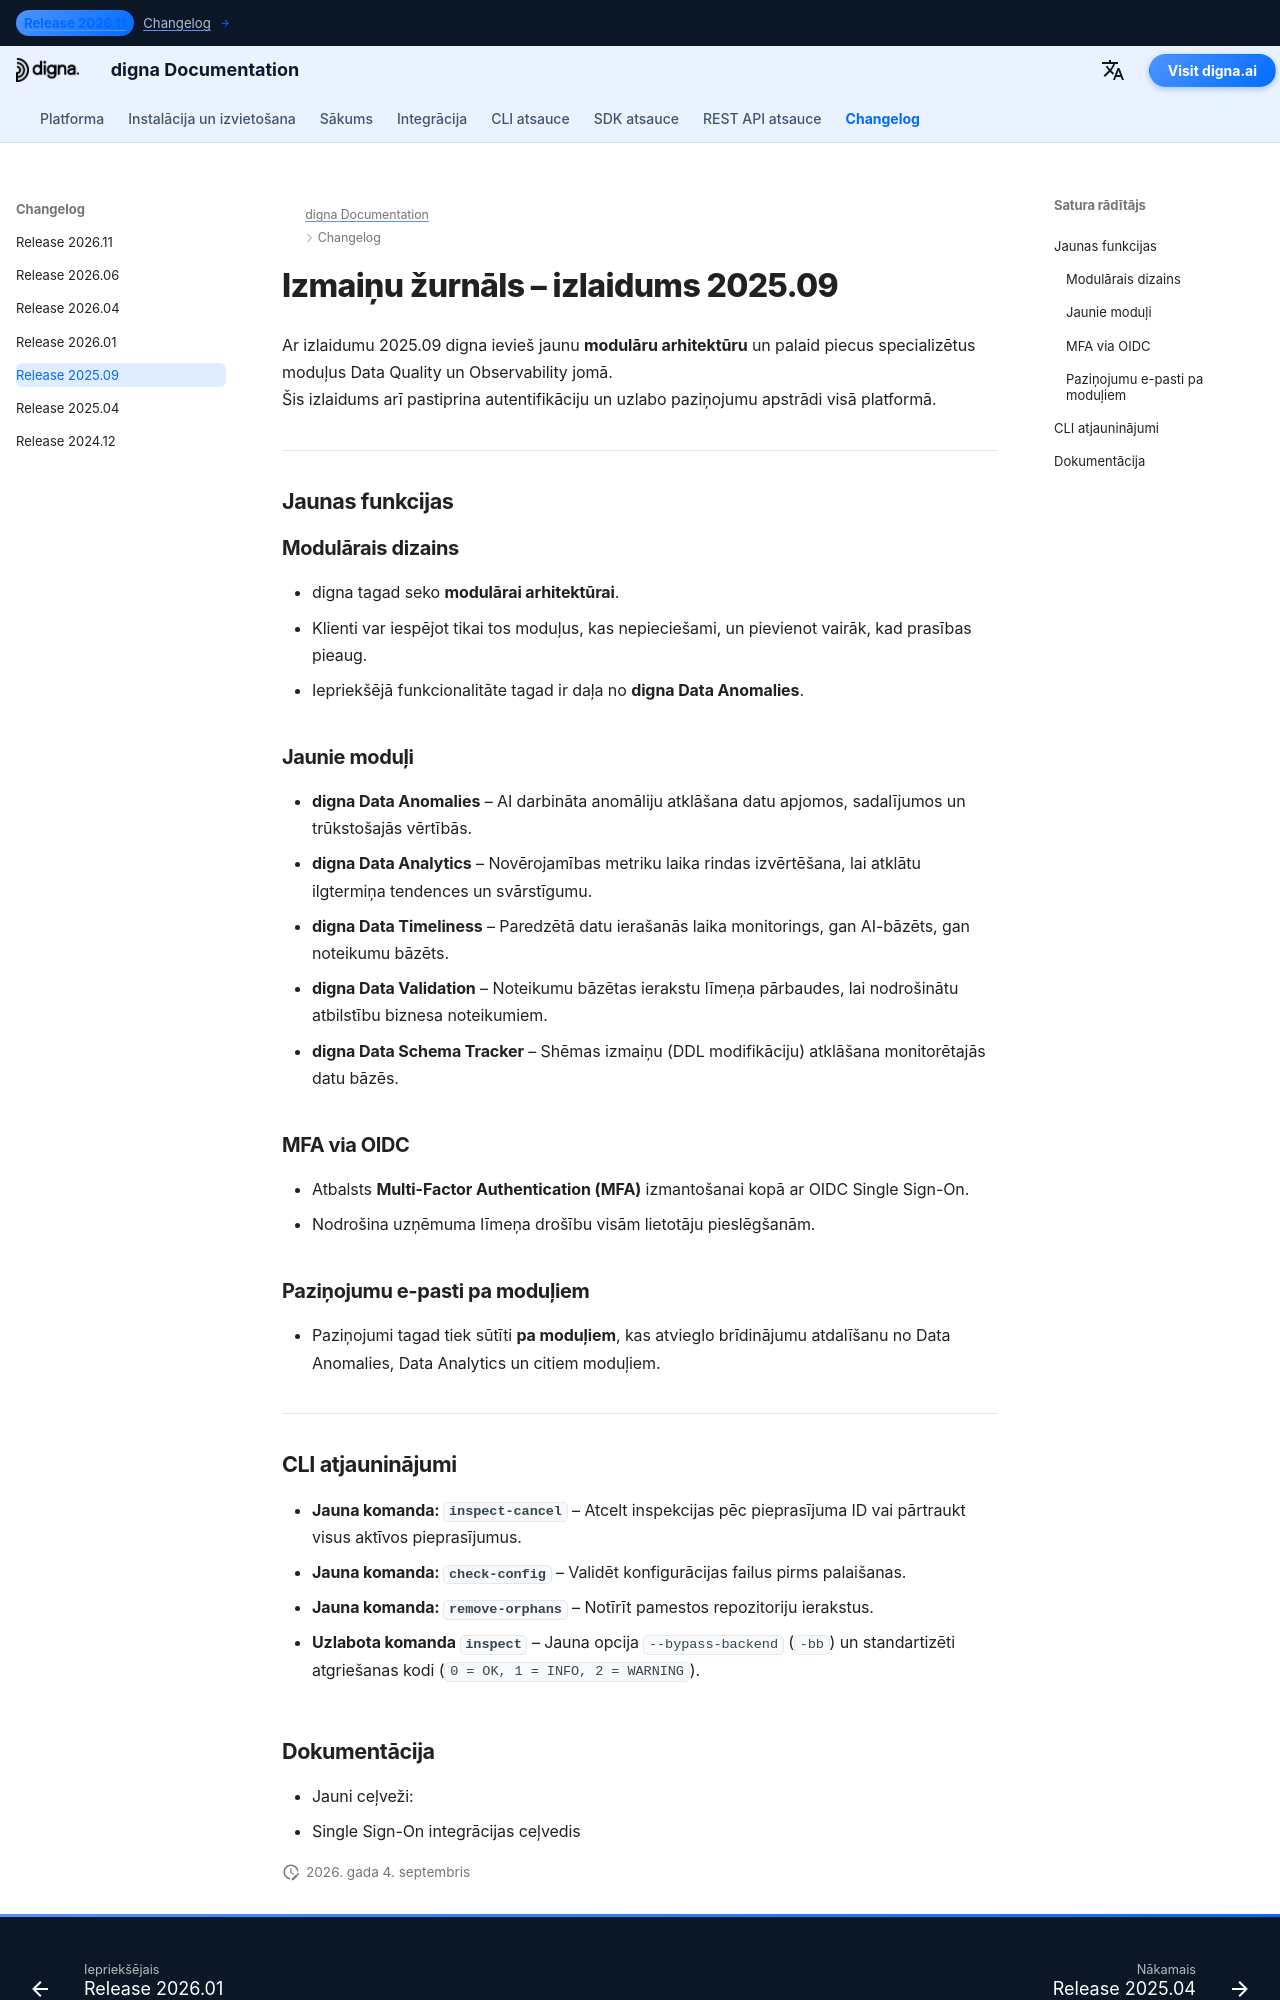

repository: dignaai/digna-docs · page: lv/changelog/Release_202509/index.html · generator: mkdocs

---
title: digna Release 2025.09 | Modulāra arhitektūra, pieci jauni moduļi, MFA via OIDC
description: Uzziniet, kas jauns digna Release 2025.09. Šī versija ievieš modulāru arhitektūru, piecus jaunus moduļus, MFA via OIDC un paziņojumus pa moduļiem.
keywords: digna Release 2025.09, digna izmaiņu žurnāls, digna Data Anomalies, digna Data Analytics, digna Data Timeliness, digna Data Validation, digna Data Schema Tracker, digna modulāra arhitektūra, digna OIDC MFA
image: /assets/logo_square.png
---

# Izmaiņu žurnāls – izlaidums 2025.09  

Ar izlaidumu 2025.09 digna ievieš jaunu **modulāru arhitektūru** un palaid piecus specializētus moduļus Data Quality un Observability jomā.  
Šis izlaidums arī pastiprina autentifikāciju un uzlabo paziņojumu apstrādi visā platformā.  

---

## Jaunas funkcijas  

### Modulārais dizains  
- digna tagad seko **modulārai arhitektūrai**.  
- Klienti var iespējot tikai tos moduļus, kas nepieciešami, un pievienot vairāk, kad prasības pieaug.  
- Iepriekšējā funkcionalitāte tagad ir daļa no **digna Data Anomalies**.  

### Jaunie moduļi  
- **digna Data Anomalies** – AI darbināta anomāliju atklāšana datu apjomos, sadalījumos un trūkstošajās vērtībās.  
- **digna Data Analytics** – Novērojamības metriku laika rindas izvērtēšana, lai atklātu ilgtermiņa tendences un svārstīgumu.  
- **digna Data Timeliness** – Paredzētā datu ierašanās laika monitorings, gan AI-bāzēts, gan noteikumu bāzēts.  
- **digna Data Validation** – Noteikumu bāzētas ierakstu līmeņa pārbaudes, lai nodrošinātu atbilstību biznesa noteikumiem.  
- **digna Data Schema Tracker** – Shēmas izmaiņu (DDL modifikāciju) atklāšana monitorētajās datu bāzēs.  

### MFA via OIDC  
- Atbalsts **Multi-Factor Authentication (MFA)** izmantošanai kopā ar OIDC Single Sign-On.  
- Nodrošina uzņēmuma līmeņa drošību visām lietotāju pieslēgšanām.  

### Paziņojumu e-pasti pa moduļiem  
- Paziņojumi tagad tiek sūtīti **pa moduļiem**, kas atvieglo brīdinājumu atdalīšanu no Data Anomalies, Data Analytics un citiem moduļiem.  

---
